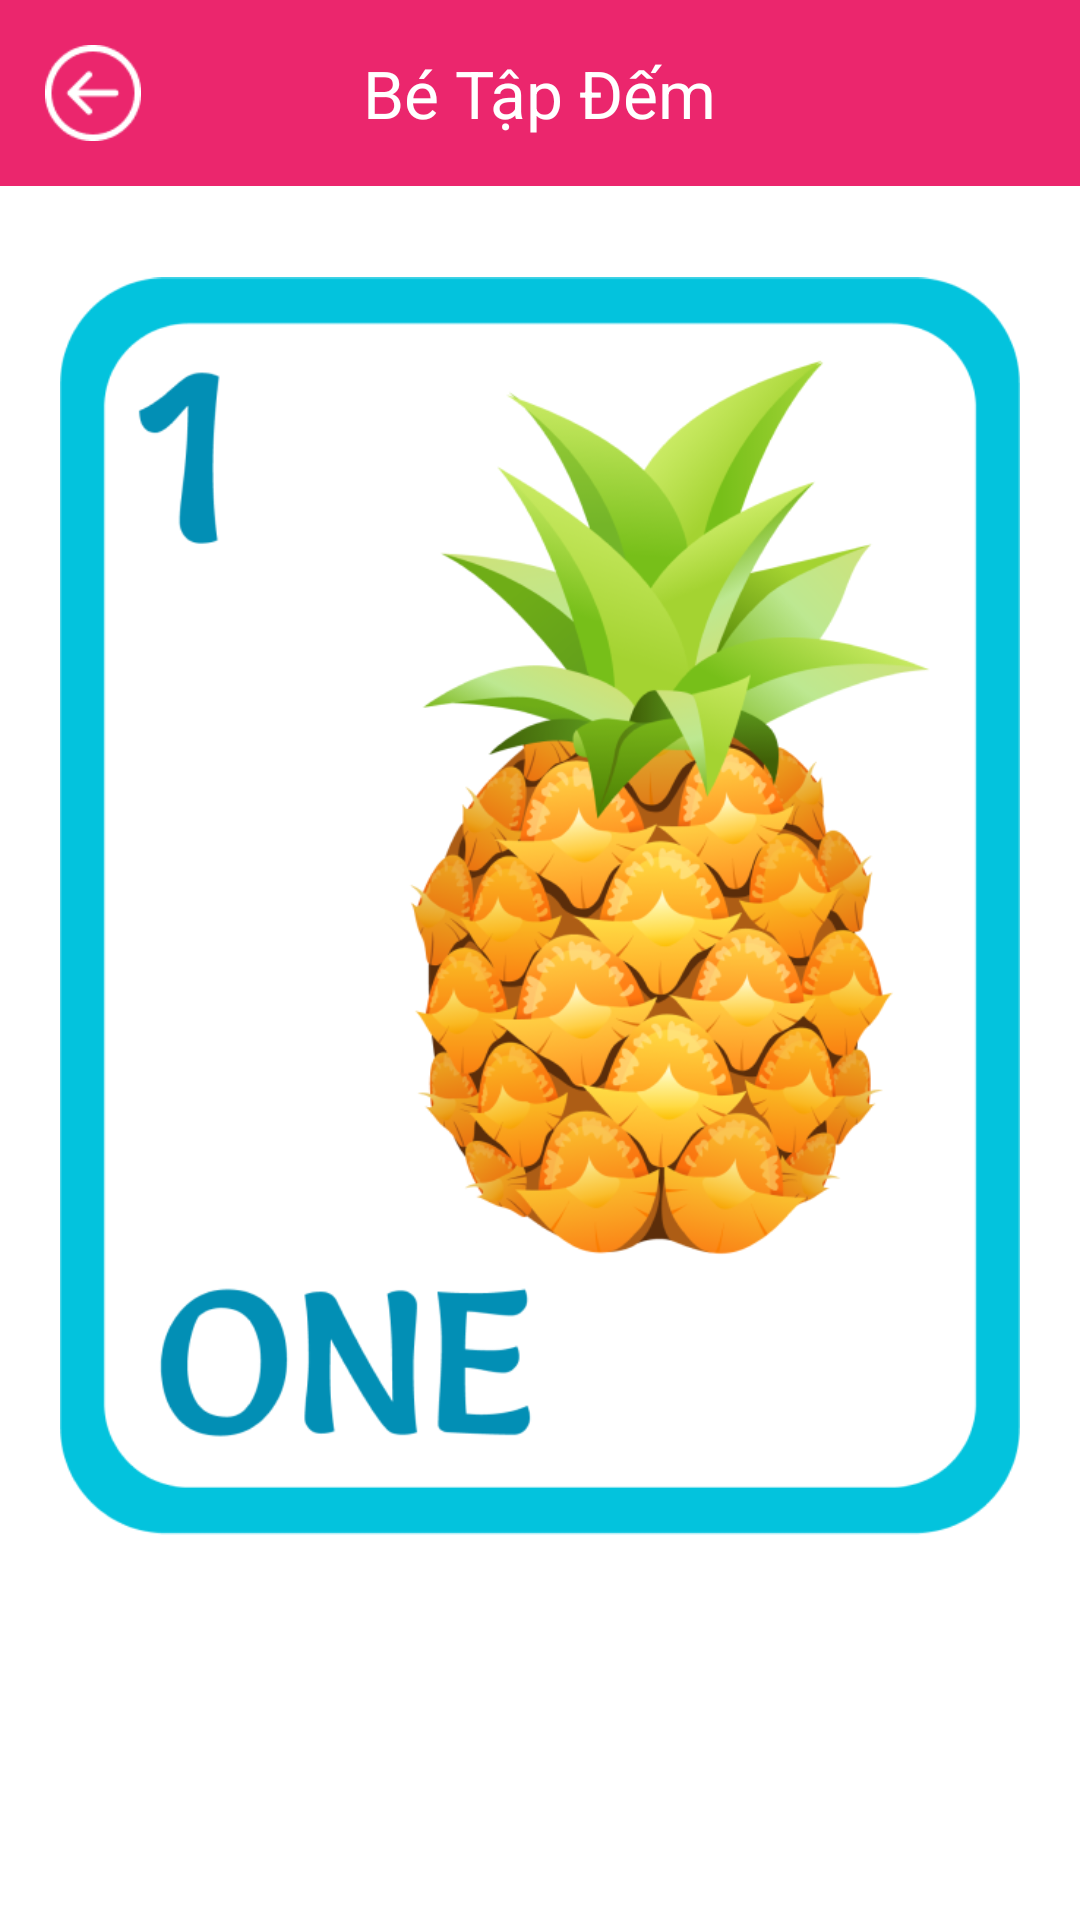

Reconstruct the res/layout file that produces this screen, plus the resources it refers to.
<!-- AndroidManifest.xml: application theme Theme.KidFunny.NoActionBar -->
<!-- res/layout/activity_count_page.xml -->
<?xml version="1.0" encoding="utf-8"?>
<androidx.constraintlayout.widget.ConstraintLayout xmlns:android="http://schemas.android.com/apk/res/android"
    android:layout_width="match_parent"
    android:layout_height="match_parent"
    xmlns:app="http://schemas.android.com/apk/res-auto">
    <LinearLayout
        android:background="@color/main_color"
        android:orientation="horizontal"
        android:id="@+id/ln_layout_back"
        app:layout_constraintTop_toTopOf="parent"
        android:padding="15dp"
        app:layout_constraintStart_toStartOf="parent"
        android:layout_width="match_parent"
        android:layout_height="wrap_content">
        <ImageView
            android:src="@drawable/icon_back"
            android:id="@+id/iv_back"
            android:layout_width="32dp"
            android:layout_height="32dp"
            />
    </LinearLayout>
    <TextView
        android:textSize="22dp"
        android:textColor="@color/white"
        android:id="@+id/tv_header_title"
        android:layout_width="wrap_content"
        android:layout_height="wrap_content"
        android:text="@string/game_text_1"
        android:layout_gravity="center"
        app:layout_constraintTop_toTopOf="parent"
        app:layout_constraintStart_toStartOf="parent"
        app:layout_constraintEnd_toEndOf="parent"
        app:layout_constraintBottom_toBottomOf="@id/ln_layout_back"
        />

    <androidx.recyclerview.widget.RecyclerView
        android:id="@+id/rcv_list_number"
        android:padding="15dp"
        app:layout_constraintTop_toBottomOf="@id/ln_layout_back"
        android:layout_width="match_parent"
        android:layout_height="wrap_content">

    </androidx.recyclerview.widget.RecyclerView>

    <ImageView
        android:id="@+id/iv_img_number_detail"
        app:layout_constraintTop_toBottomOf="@id/rcv_list_number"
        app:layout_constraintStart_toStartOf="parent"
        app:layout_constraintEnd_toEndOf="parent"
        android:layout_width="320dp"
        android:layout_height="420dp"
        android:src="@drawable/img_num_1"
        />


</androidx.constraintlayout.widget.ConstraintLayout>
<!-- resources referenced by this layout -->
<resources>
  <color name="main_color">#EB266D</color>
  <color name="white">#FFFFFFFF</color>
  <!-- drawable icon_back: png bitmap (drawable, 1137 bytes) -->
  <!-- drawable img_num_1: png bitmap (drawable, 180209 bytes) -->
  <string name="game_text_1">Bé Tập Đếm</string>
  <style name="Theme.KidFunny.NoActionBar">
          <item name="android:textColorPrimary">@color/white</item>
          <item name="windowActionBar">false</item>
          <item name="windowNoTitle">true</item>
      </style>
</resources>
